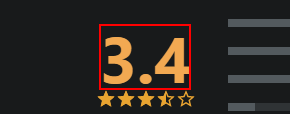
Task: • Robot should navigate to website www.Udemy.com login, search and get the table results based on the criteria
• Robot should check if the course amount costs more than the described amount in the input this should be marked as a business exception
• A report should be generated with the courses’ Name, Description, Instructor Info, Rate, Cost and Status.
• The report should be sorted ascending regarding the cost.
Workflow: Udemy_GetCourseInfoInDetails

Step 1 [try]: get-text from the element '?.?' (msedge.exe)

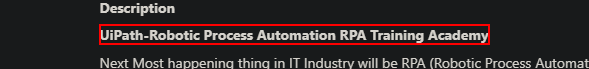
Step 2: get-text from the list (msedge.exe)

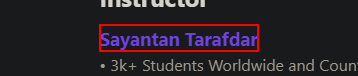
Step 3: get-text from the element (msedge.exe)

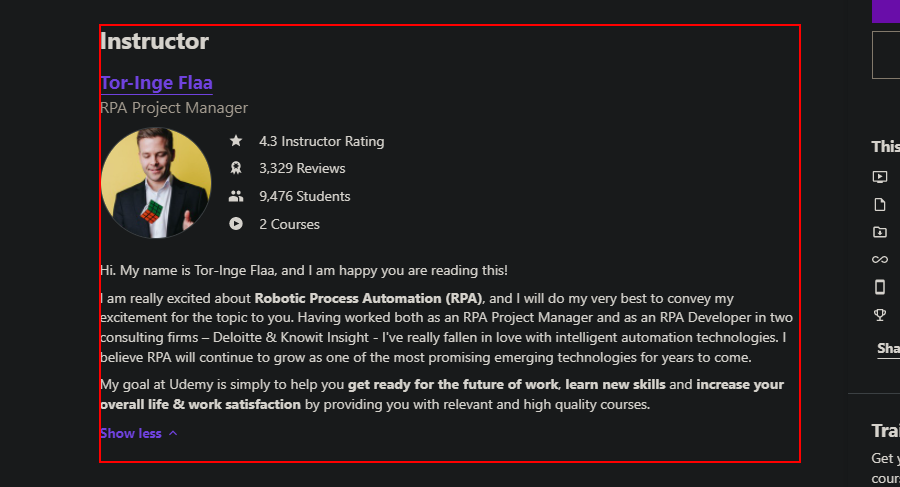
Step 4: get-text from the element in window '*Udemy' (msedge.exe)